Run: headless pygame with SDL's dummy video driver; simulated clock (each Clock.tick advances the game by its frame time, no real sleeping); random seed 0; keys injected as events and as key.get_pressed() state; no mouse input.
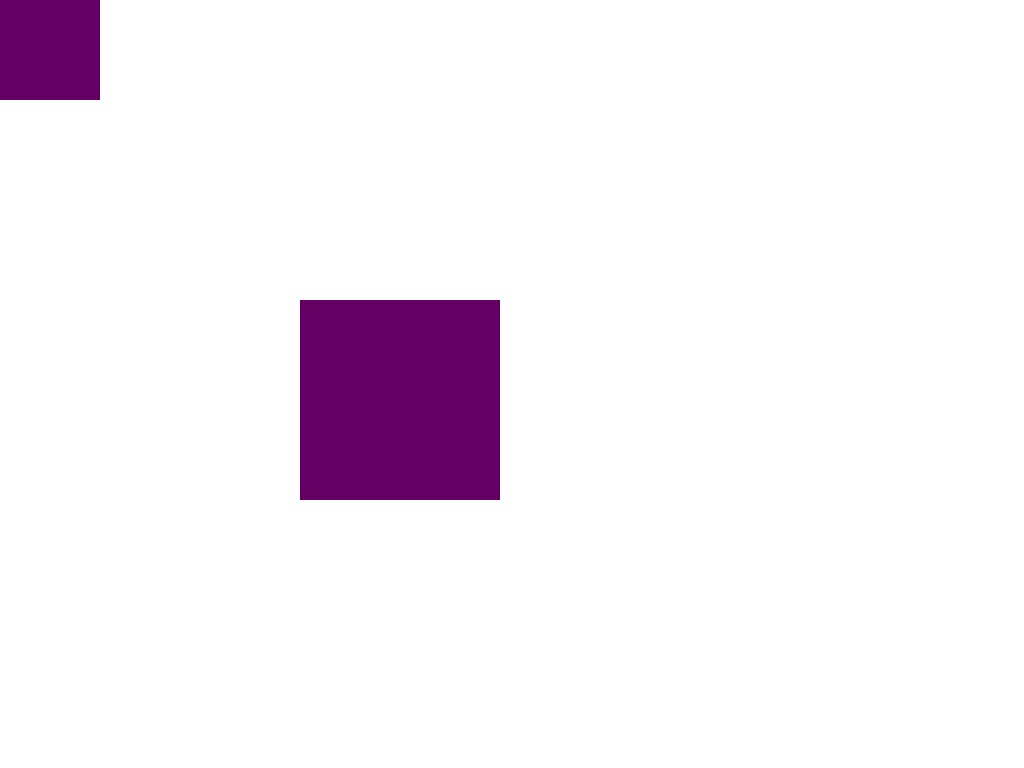
Frame 1 of 4 · flips 1–60 · no input
Frame 2 of 4 · flips 61–180 · tapped SPACE, RETURN · held RIGHT (→), D · screen unchanged from frame 1, image omitted
Frame 3 of 4 · flips 181–300 · held DOWN (↓), S · screen unchanged from frame 2, image omitted
Frame 4 of 4 · flips 301–420 · held LEFT (←), A, UP (↑), W · screen unchanged from frame 3, image omitted

The pygame program that drew these frames:

"""
1. First come, first served.

>    Car Arrives at Intersection (Car position is less than 10 meters from intersection 
    in the direction it is travelling)
>   If intersection has no traffic lights
    >    If there are cars,
        >    register which cars are there and wait for all of those cars to leave.
    >    Else
            move on
>    Else
    >    Obey Traffic lights (Red Amber Green)

    >    If there is a car on the right
        >    Wait till it has gone
        Else
        Move on
    Else 
        If Car arrives at the intersection in the opposite direction (distance apart = 10 meters)
            > wait for the car going straight
        Else
            Move on
            
    If car is turning left
        if there is a car on the opposite side turning right or going forwards
            wait till it has gone (or they, if more than one)
        move on 
> stop



~~~~~~~~~~~~~~~~~~~~~~~~~~~~~~~~~~~~~~~~~~~~~~~~~~~~~~~~~~~~~~~~~~~~~~~~~~~~~~~~~~~~~~~~~~~~~~~~~
~~~~~~~~~~~~~~~~~~~~~~~~~~~~~~~~~~~~~~~~~~~~~~~~~~~~~~~~~~~~~~~~~~~~~~~~~~~~~~~~~~~~~~~~~~~~~~~~~
PROGRAM CODE
~~~~~~~~~~~~~~~~~~~~~~~~~~~~~~~~~~~~~~~~~~~~~~~~~~~~~~~~~~~~~~~~~~~~~~~~~~~~~~~~~~~~~~~~~~~~~~~~~
~~~~~~~~~~~~~~~~~~~~~~~~~~~~~~~~~~~~~~~~~~~~~~~~~~~~~~~~~~~~~~~~~~~~~~~~~~~~~~~~~~~~~~~~~~~~~~~~~
"""

import pygame
from pygame.rect import Rect


class Vector2:
    def __init__(self, vector):
        if isinstance(vector[0], int):
            self.x = vector[0]
        if isinstance(vector[1], int):
            self.y = vector[1]


class SimulationObject:
    def __init__(self, position=None, size=None, direction=None, color=None):
        # Init
        if position is None:
            position = (0, 0)
        if size is None:
            size = (0, 0)
        if direction is None:
            direction = 0
        if color is None:
            color = (100, 0, 100)

        self.position = Vector2(position)
        self.size = Vector2(size)
        self.direction = direction
        self.__color = color

    def draw(self, screen):
        if isinstance(screen, pygame.Surface):
            shape = pygame.rect.Rect(
                self.position.x - self.size.x,
                self.position.y - self.size.y,
                self.size.x,
                self.size.y
            )
            pygame.draw.rect(screen, self.__color, shape)
            print(str.format("{:<20} [{:d}, {:d}], [{:d}, {:d}]", str(self), self.position.x, self.position.y,
                             self.size.x, self.size.y))


class Car(SimulationObject):
    def __init__(self, position, size, speed):
        super(Car, self).__init__(position, size)
        self.speed = Vector2(speed)


class Intersection(SimulationObject):
    def __init__(self, position, size):
        super(Intersection, self).__init__(position, size)


class TrafficLight(SimulationObject):
    def __init__(self, position):
        super(TrafficLight, self).__init__(position, (0, 0))


class Simulation:
    def __init__(self):
        # Colours
        self.__blank = (255, 255, 255)
        # Dimensions
        self.__screen_width = 1920
        self.__screen_height = 1080
        # PyGame Display
        self.screen = pygame.display.set_mode([self.__screen_width, self.__screen_height], pygame.FULLSCREEN)

        # Simulation Objects
        self.simulation_objects = {
            # Cars
            'Autonomous Vehicle': [],
            'Human Vehicle': [],
            'Autonomous Human Vehicle': [],
            # Intersections
            'Intersection': [],
            # Traffic Lights
            'Traffic Light': []
        }
        # Add Cars
        self.simulation_objects['Autonomous Vehicle'].append(Car(position=(100, 100), size=(100, 100), speed=(0, 0)))
        # Add Intersection and Traffic Light
        self.simulation_objects['Intersection'].append(Intersection(position=(500, 500), size=(200, 200)))
        self.simulation_objects['Traffic Light'].append(TrafficLight(position=(70, 70)))

    def start(self):
        if isinstance(self.screen, pygame.Surface):
            while True:
                self.screen.fill(self.__blank)
                for simulation_object_type, simulation_objects in self.simulation_objects.items():
                    for simulation_object in simulation_objects:
                        if isinstance(simulation_object, SimulationObject):
                            simulation_object.draw(self.screen)
                pygame.display.update()
                print("\n\n\n")


if __name__ == '__main__':
    Simulation().start()

"""
~~~~~~~~~~~~~~~~~~~~~~~~~~~~~~~~~~~~~~~~~~~~~~~~~~~~~~~~~~~~~~~~~~~~~~~~~~~~~~~~~~~~~~~~~~~~~~~~~
~~~~~~~~~~~~~~~~~~~~~~~~~~~~~~~~~~~~~~~~~~~~~~~~~~~~~~~~~~~~~~~~~~~~~~~~~~~~~~~~~~~~~~~~~~~~~~~~~
Traffic rule2
~~~~~~~~~~~~~~~~~~~~~~~~~~~~~~~~~~~~~~~~~~~~~~~~~~~~~~~~~~~~~~~~~~~~~~~~~~~~~~~~~~~~~~~~~~~~~~~~~
~~~~~~~~~~~~~~~~~~~~~~~~~~~~~~~~~~~~~~~~~~~~~~~~~~~~~~~~~~~~~~~~~~~~~~~~~~~~~~~~~~~~~~~~~~~~~~~~~
"""
"""
while (HVs.pos.x < int_end):  # to cross the intersection space
    rate(100)  # maintain the screen
    HVs.pos = HVs.pos + HV_velocity.dt  # car movement along east west road
    AVs1.pos = HVs1.pos
    HVs1.pos = HVs1.pos

    time = time + dt

Class
TrafficRule:
def__init__rule(self, pos, environment, route):  # pos,environment and route are existing functions in the main program
car_arrival_at_intersections(self, route)
if self.pos[] < intersection.pos[10]:
    car_arrival.count += 1

def_rule_without_traffic
light(self, car_arrival)
if car_arrival == ALSE
    self.update_pos(car)
Else
# wait for the traffic cycle


def_with_trafficlight(Red, Amber, Green)
if light == 'Red'
    queue.append(car_arrival)
    wait
    Else
    if light == 'Amber'
        Get
        ready
        to
        move or stop
        Else
        if light == 'Green'
            self.update_pos(car)

if car_arrival_from_right == TRUE
    wait
Else
self.update_pos(car)
if car_arrival_from_opposite_directions == TRUE
    Car_going_straight == FALSE
    self.update_pos(car)
Else
wait
if car_arrival_turning_left == TRUE
    car_turning_right and car_going_forward == TRUE
    self.update_pos(car)
Else
self.update_pos(car)

"""

"""
Dear Tim, please i would like you to take a look at this and debug along with me 

        CTRL - A 
        Select all
        
        Ctrl - C
        Copy
        
        Ctrl - v
        Paste
        
        Ctrl x 
        cut

"""
